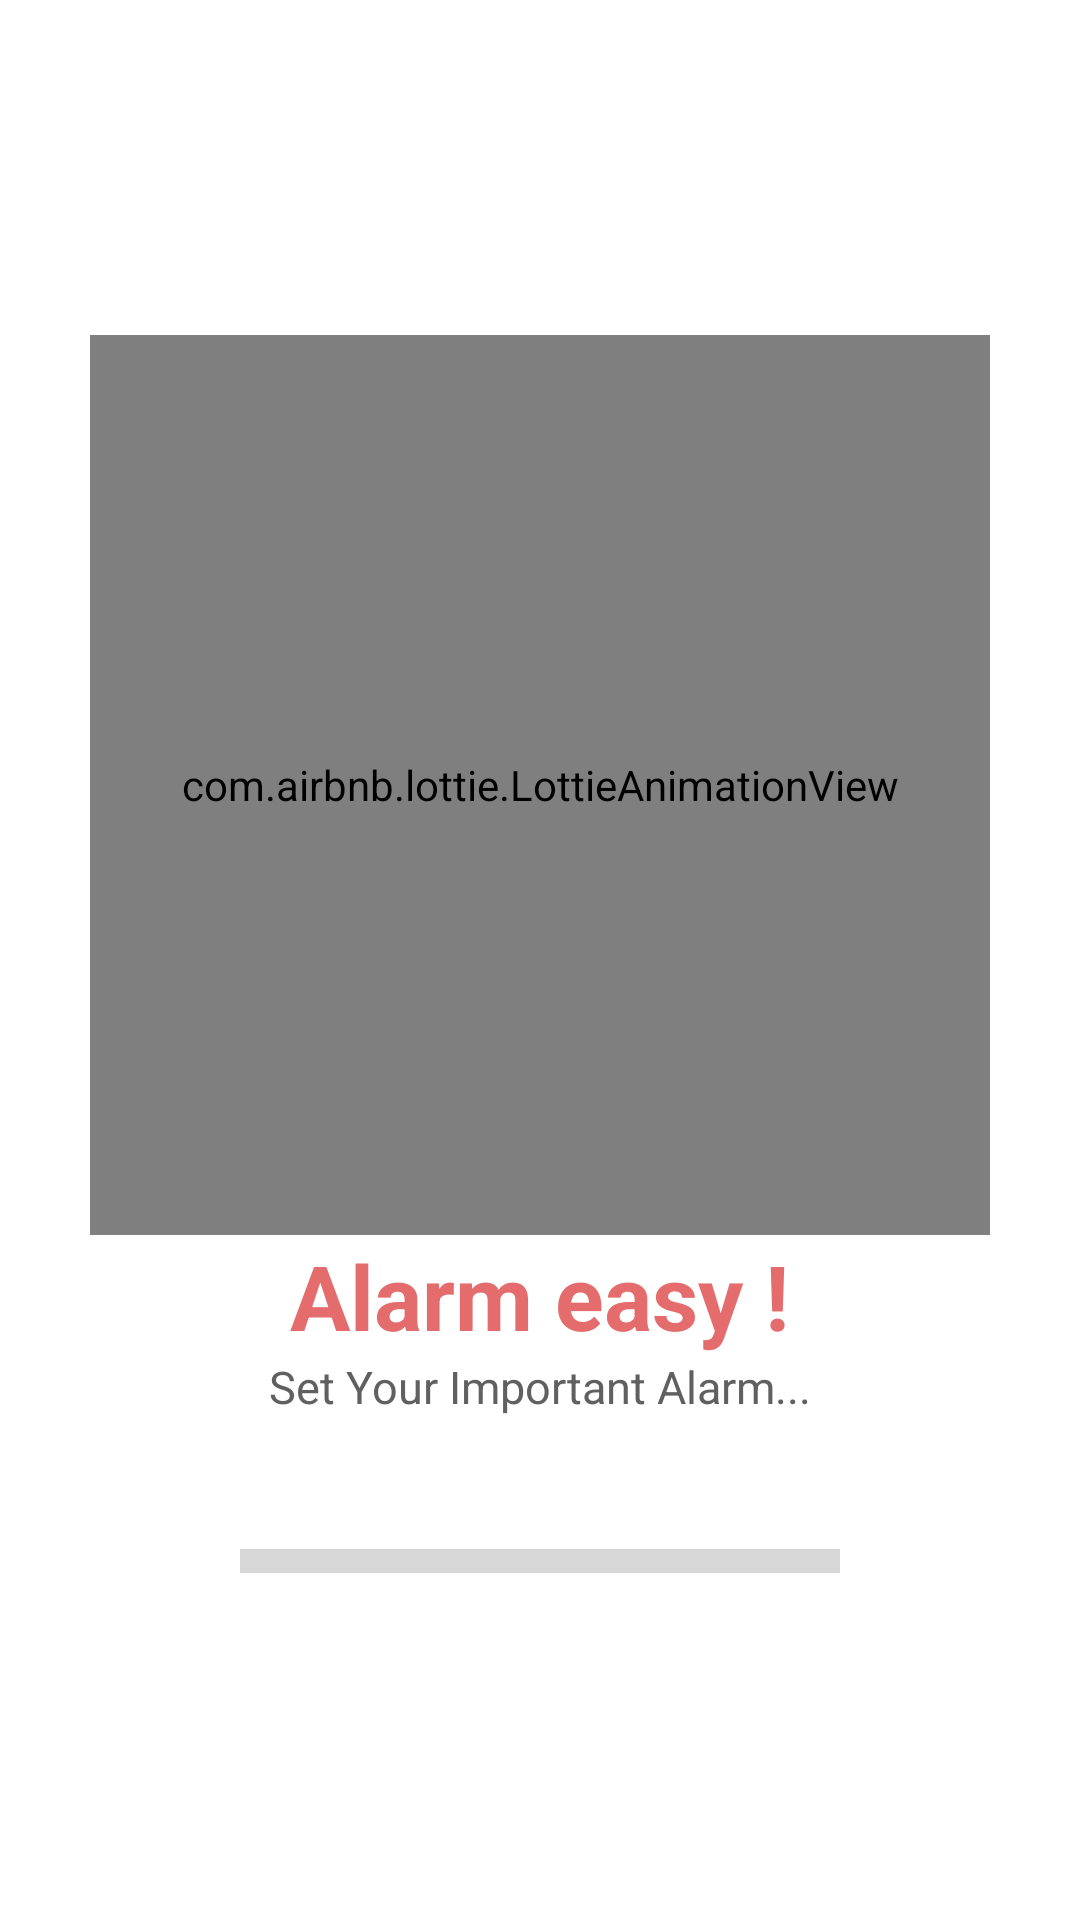

Here is an Android app screen rendered from its layout file. Give the layout XML and the strings, colors and styles it references.
<!-- AndroidManifest.xml: application theme Theme.AlarmEasy -->
<!-- res/layout/activity_splash_screen.xml -->
<?xml version="1.0" encoding="utf-8"?>
<LinearLayout
    xmlns:android="http://schemas.android.com/apk/res/android"
    xmlns:app="http://schemas.android.com/apk/res-auto"
    xmlns:tools="http://schemas.android.com/tools"
    android:layout_width="match_parent"
    android:layout_height="match_parent"
    android:gravity="center"
    android:orientation="vertical"
    tools:context=".SplashScreen">

    <com.airbnb.lottie.LottieAnimationView
        android:id="@+id/splash_img"
        android:layout_width="300dp"
        android:layout_height="300dp"
        android:scaleType="centerCrop"
        app:lottie_autoPlay="true"
        app:lottie_fileName="splash.json"
        app:lottie_loop="true" />
    <TextView
        android:layout_width="wrap_content"
        android:layout_height="wrap_content"
        android:text="Alarm easy !"
        android:textColor="#E46C6C"
        android:textSize="30sp"
        android:textStyle="bold"
        >
    </TextView>
    <TextView
        android:layout_width="wrap_content"
        android:layout_height="wrap_content"
        android:text="Set Your Important Alarm..."
        android:textColor="#616060"
        android:textSize="15sp"
        >
    </TextView>

    <ProgressBar
        android:id="@+id/progressBar"
        style="?android:attr/progressBarStyleHorizontal"
        android:layout_width="200dp"
        android:layout_height="wrap_content"
        android:layout_marginTop="40dp"
        android:scaleY="2"
        />


</LinearLayout>
<!-- resources referenced by this layout -->
<resources>
  <style name="Theme.AlarmEasy" parent="Theme.MaterialComponents.DayNight.NoActionBar">
          
          <item name="colorPrimary">#FD7D90</item>
          <item name="colorPrimaryVariant">#F63D43</item>
          <item name="colorOnPrimary">@color/black</item>
          
          <item name="colorSecondary">#CC3441</item>
          <item name="colorSecondaryVariant">#F8667B</item>
          <item name="colorOnSecondary">@color/black</item>
          
          <item name="android:statusBarColor" tools:targetApi="l">?attr/colorPrimaryVariant</item>
          
      </style>
  <!-- not gathered from this repository: default colours our renderer supplied (Android Studio template values) -->
  <color name="black">#FF000000</color>
</resources>
